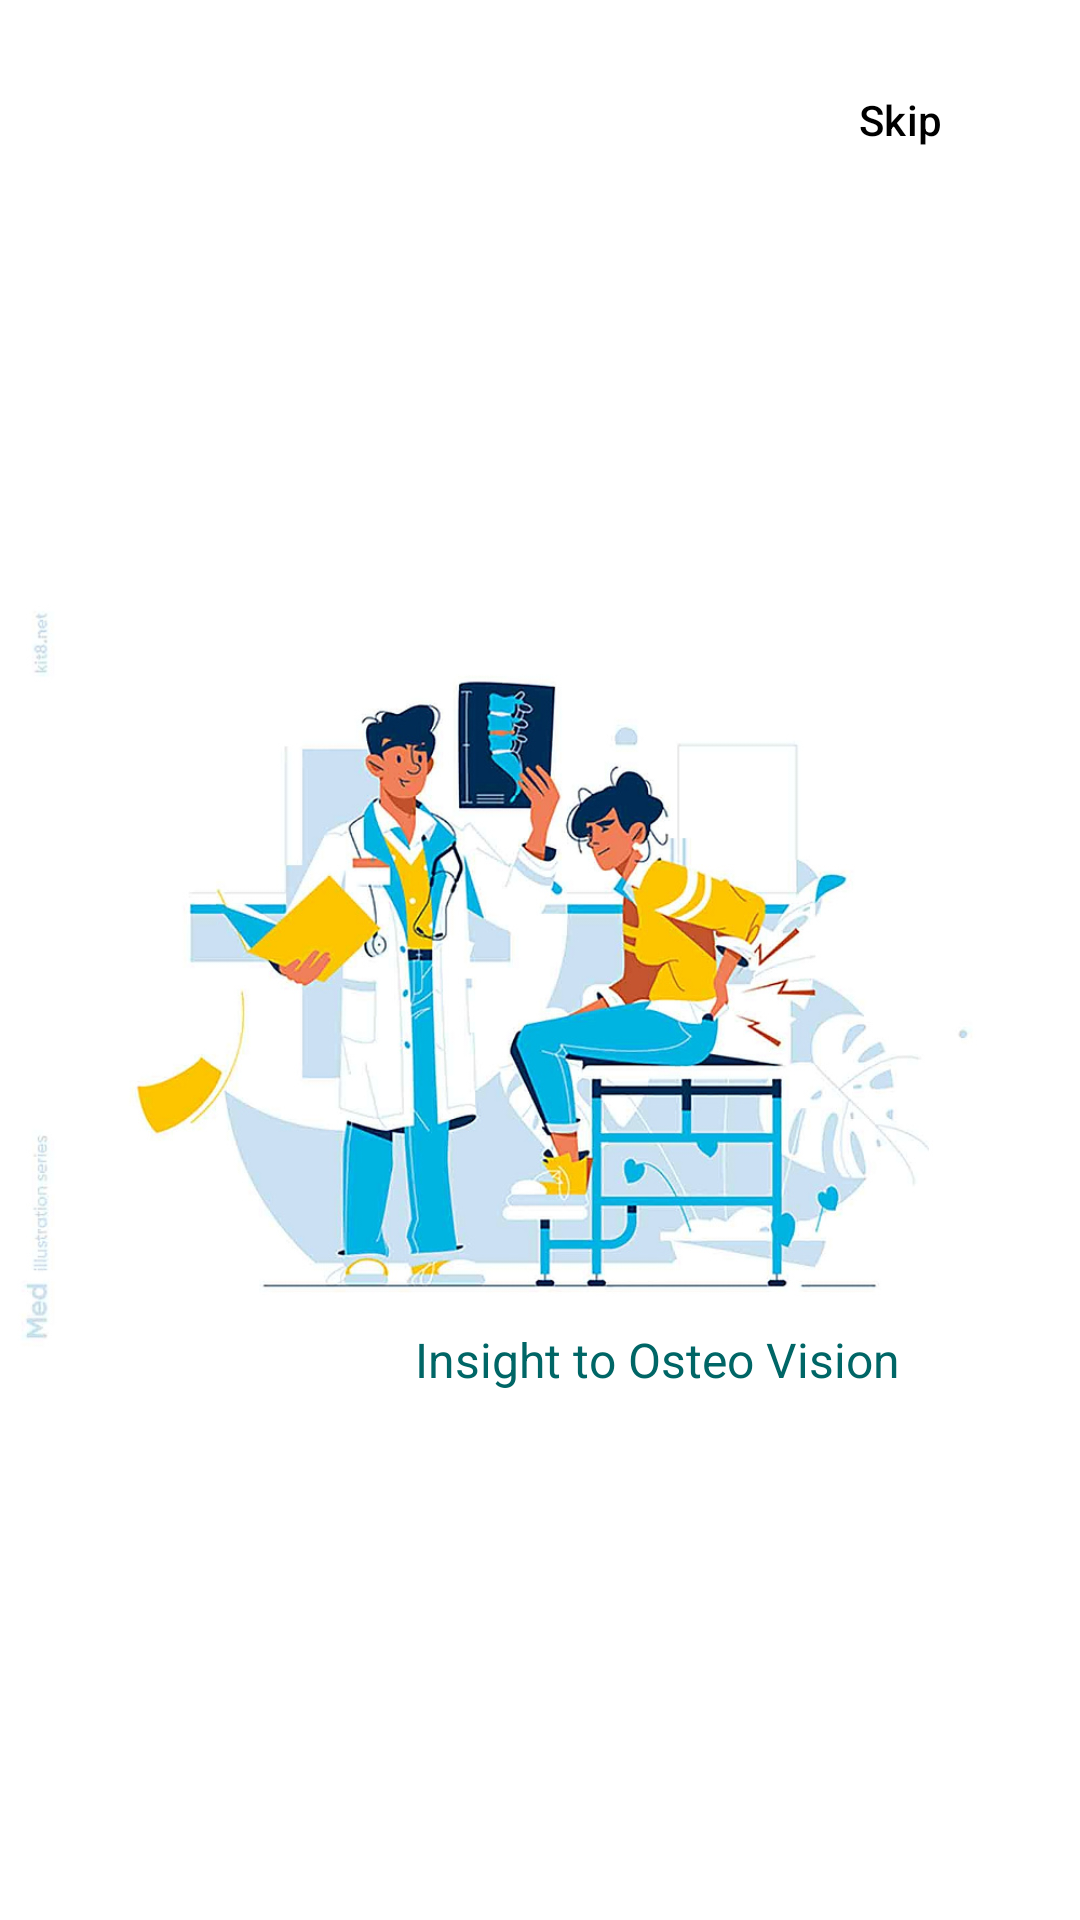

The Android layout XML behind this screen, and the referenced resources:
<!-- AndroidManifest.xml: application theme Theme.OsteoporosisDetection -->
<!-- res/layout/screen_two.xml -->
<RelativeLayout xmlns:android="http://schemas.android.com/apk/res/android"
    android:layout_width="match_parent"
    android:layout_height="match_parent"
    android:background="#FFFFFF">

    <ImageView
        android:id="@+id/screenImage"
        android:layout_width="wrap_content"
        android:layout_height="wrap_content"
        android:layout_centerHorizontal="true"
        android:layout_alignParentTop="true"
        android:layout_marginTop="16dp"
        android:src="@drawable/screen2" />

    <TextView
        android:id="@+id/secondLine"
        android:layout_width="wrap_content"
        android:layout_height="wrap_content"
        android:layout_below="@id/screenImage"
        android:layout_alignParentEnd="true"
        android:layout_marginTop="-198dp"
        android:layout_marginEnd="60dp"
        android:fontFamily="sans-serif"
        android:text="@string/insight_to_osteo_vision"
        android:textAlignment="center"
        android:textColor="#006666"
        android:textSize="16sp" />

    <LinearLayout
        android:id="@+id/dotsLayout"
        android:layout_width="wrap_content"
        android:layout_height="wrap_content"
        android:orientation="horizontal"
        android:layout_alignParentBottom="true"
        android:layout_centerHorizontal="true"
        android:layout_marginBottom="32dp">

        <ImageView
            android:id="@+id/dot1"
            android:layout_width="8dp"
            android:layout_height="8dp"
            android:layout_margin="4dp"
            android:src="@drawable/dot_inactive" />

        <ImageView
            android:id="@+id/dot2"
            android:layout_width="8dp"
            android:layout_height="8dp"
            android:layout_margin="4dp"
            android:src="@drawable/dot_active" />

        <ImageView
            android:id="@+id/dot3"
            android:layout_width="8dp"
            android:layout_height="8dp"
            android:layout_margin="4dp"
            android:src="@drawable/dot_inactive" />
    </LinearLayout>

    <Button
        android:id="@+id/skipButton"
        android:layout_width="wrap_content"
        android:layout_height="wrap_content"
        android:layout_alignParentTop="true"
        android:layout_alignParentEnd="true"
        android:layout_margin="16dp"
        android:text="@string/skip"
        android:backgroundTint="#FFFFFF"
        android:textColor="#000000" />
</RelativeLayout>
<!-- resources referenced by this layout -->
<resources>
  <!-- drawable screen2: jpg bitmap (drawable, 157356 bytes) -->
  <string name="insight_to_osteo_vision">Insight to Osteo Vision</string>
  <string name="skip">Skip</string>
  <style name="Theme.OsteoporosisDetection" parent="Base.Theme.OsteoporosisDetection" />
  <style name="Base.Theme.OsteoporosisDetection" parent="Theme.Material3.DayNight">
          
          
      </style>
</resources>
